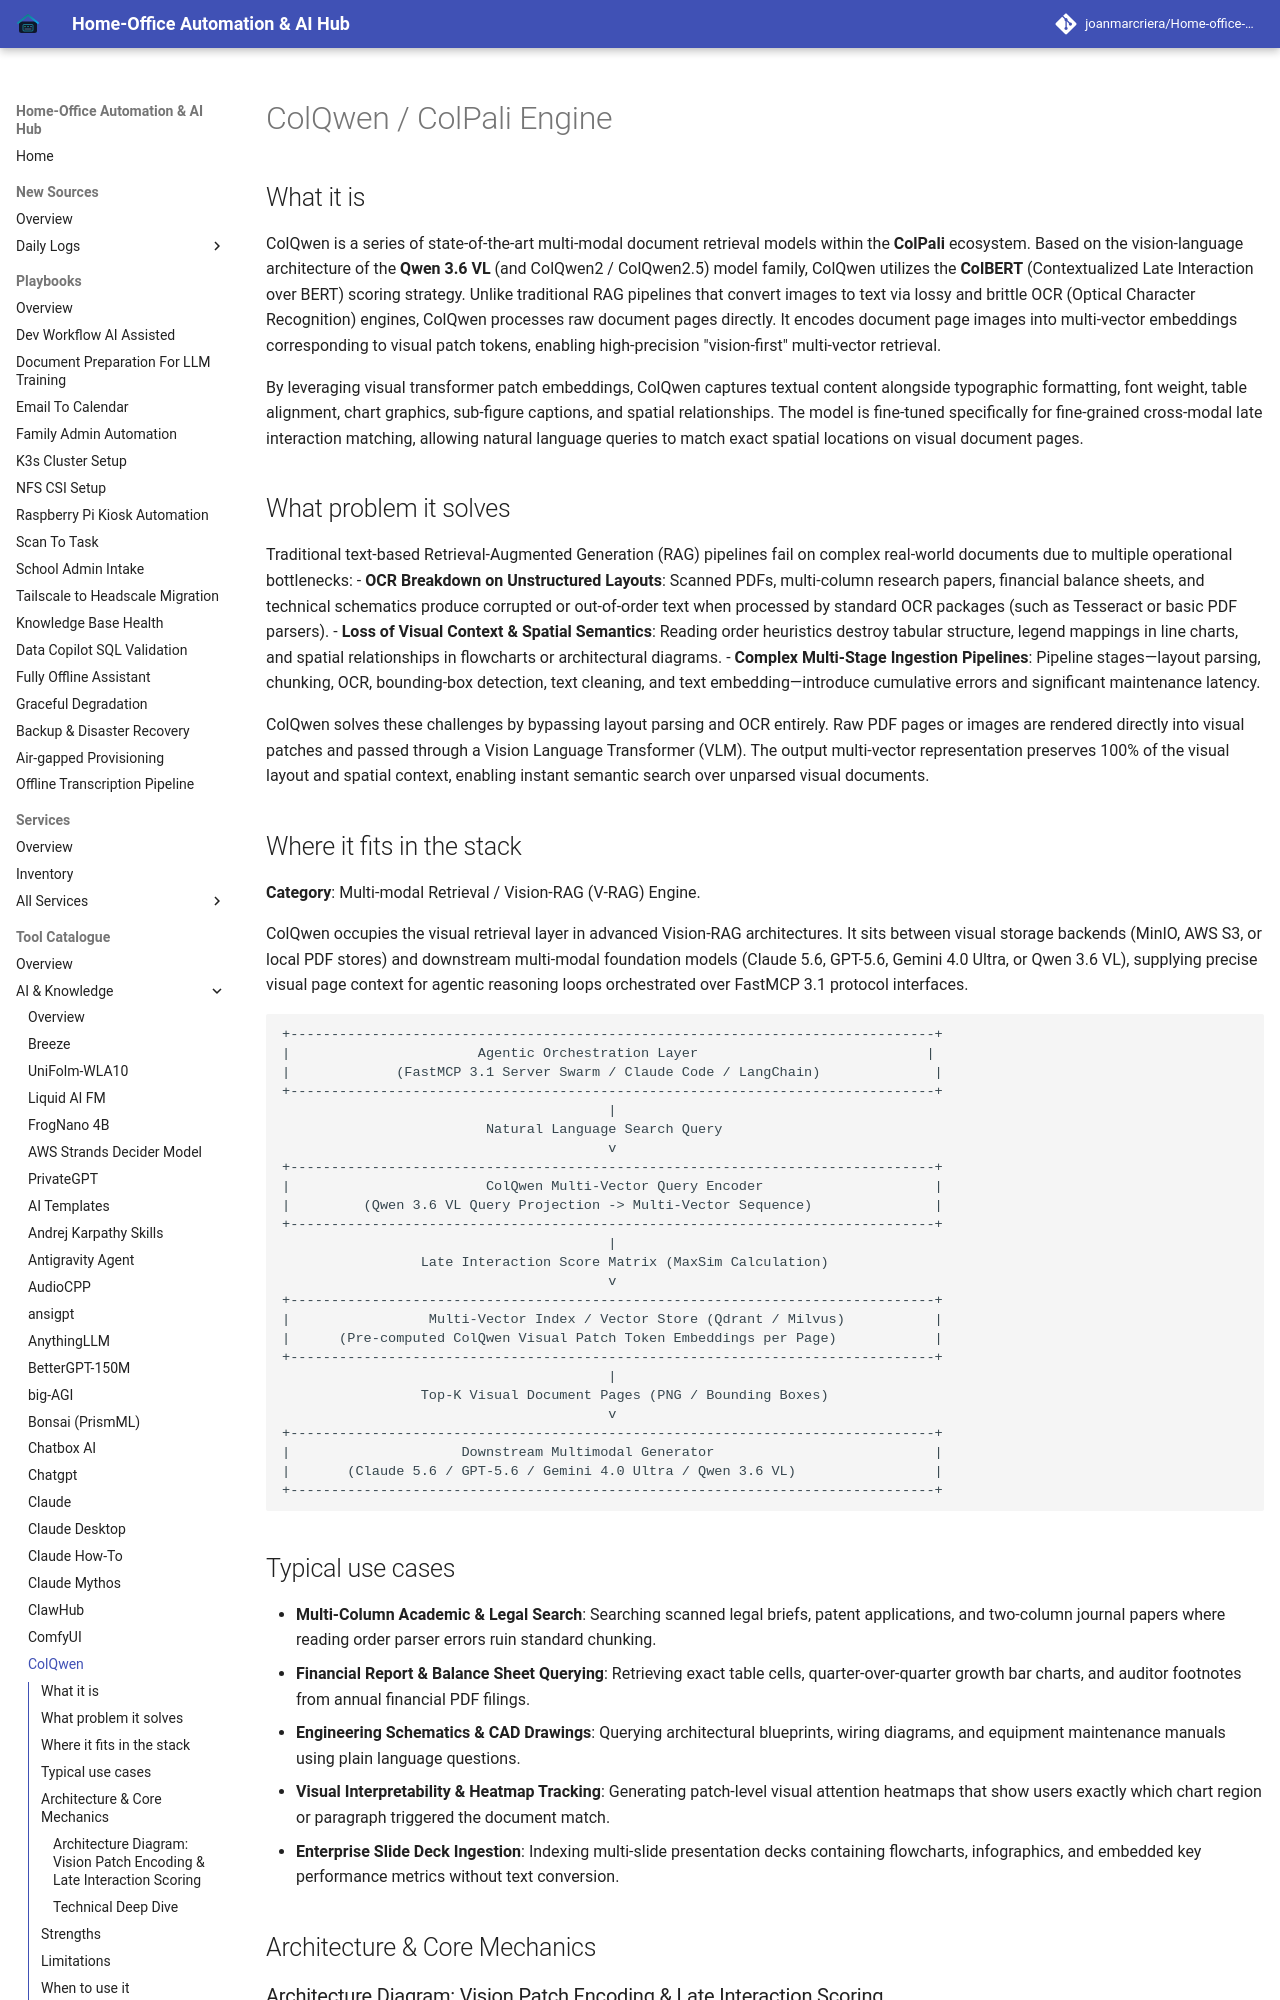

repository: joanmarcriera/Home-office-automations · page: tools/ai_knowledge/colqwen/index.html · generator: mkdocs

# ColQwen / ColPali Engine

## What it is
ColQwen is a series of state-of-the-art multi-modal document retrieval models within the **ColPali** ecosystem. Based on the vision-language architecture of the **Qwen 3.6 VL** (and ColQwen2 / ColQwen2.5) model family, ColQwen utilizes the **ColBERT** (Contextualized Late Interaction over BERT) scoring strategy. Unlike traditional RAG pipelines that convert images to text via lossy and brittle OCR (Optical Character Recognition) engines, ColQwen processes raw document pages directly. It encodes document page images into multi-vector embeddings corresponding to visual patch tokens, enabling high-precision "vision-first" multi-vector retrieval.

By leveraging visual transformer patch embeddings, ColQwen captures textual content alongside typographic formatting, font weight, table alignment, chart graphics, sub-figure captions, and spatial relationships. The model is fine-tuned specifically for fine-grained cross-modal late interaction matching, allowing natural language queries to match exact spatial locations on visual document pages.

## What problem it solves
Traditional text-based Retrieval-Augmented Generation (RAG) pipelines fail on complex real-world documents due to multiple operational bottlenecks:
- **OCR Breakdown on Unstructured Layouts**: Scanned PDFs, multi-column research papers, financial balance sheets, and technical schematics produce corrupted or out-of-order text when processed by standard OCR packages (such as Tesseract or basic PDF parsers).
- **Loss of Visual Context & Spatial Semantics**: Reading order heuristics destroy tabular structure, legend mappings in line charts, and spatial relationships in flowcharts or architectural diagrams.
- **Complex Multi-Stage Ingestion Pipelines**: Pipeline stages—layout parsing, chunking, OCR, bounding-box detection, text cleaning, and text embedding—introduce cumulative errors and significant maintenance latency.

ColQwen solves these challenges by bypassing layout parsing and OCR entirely. Raw PDF pages or images are rendered directly into visual patches and passed through a Vision Language Transformer (VLM). The output multi-vector representation preserves 100% of the visual layout and spatial context, enabling instant semantic search over unparsed visual documents.
